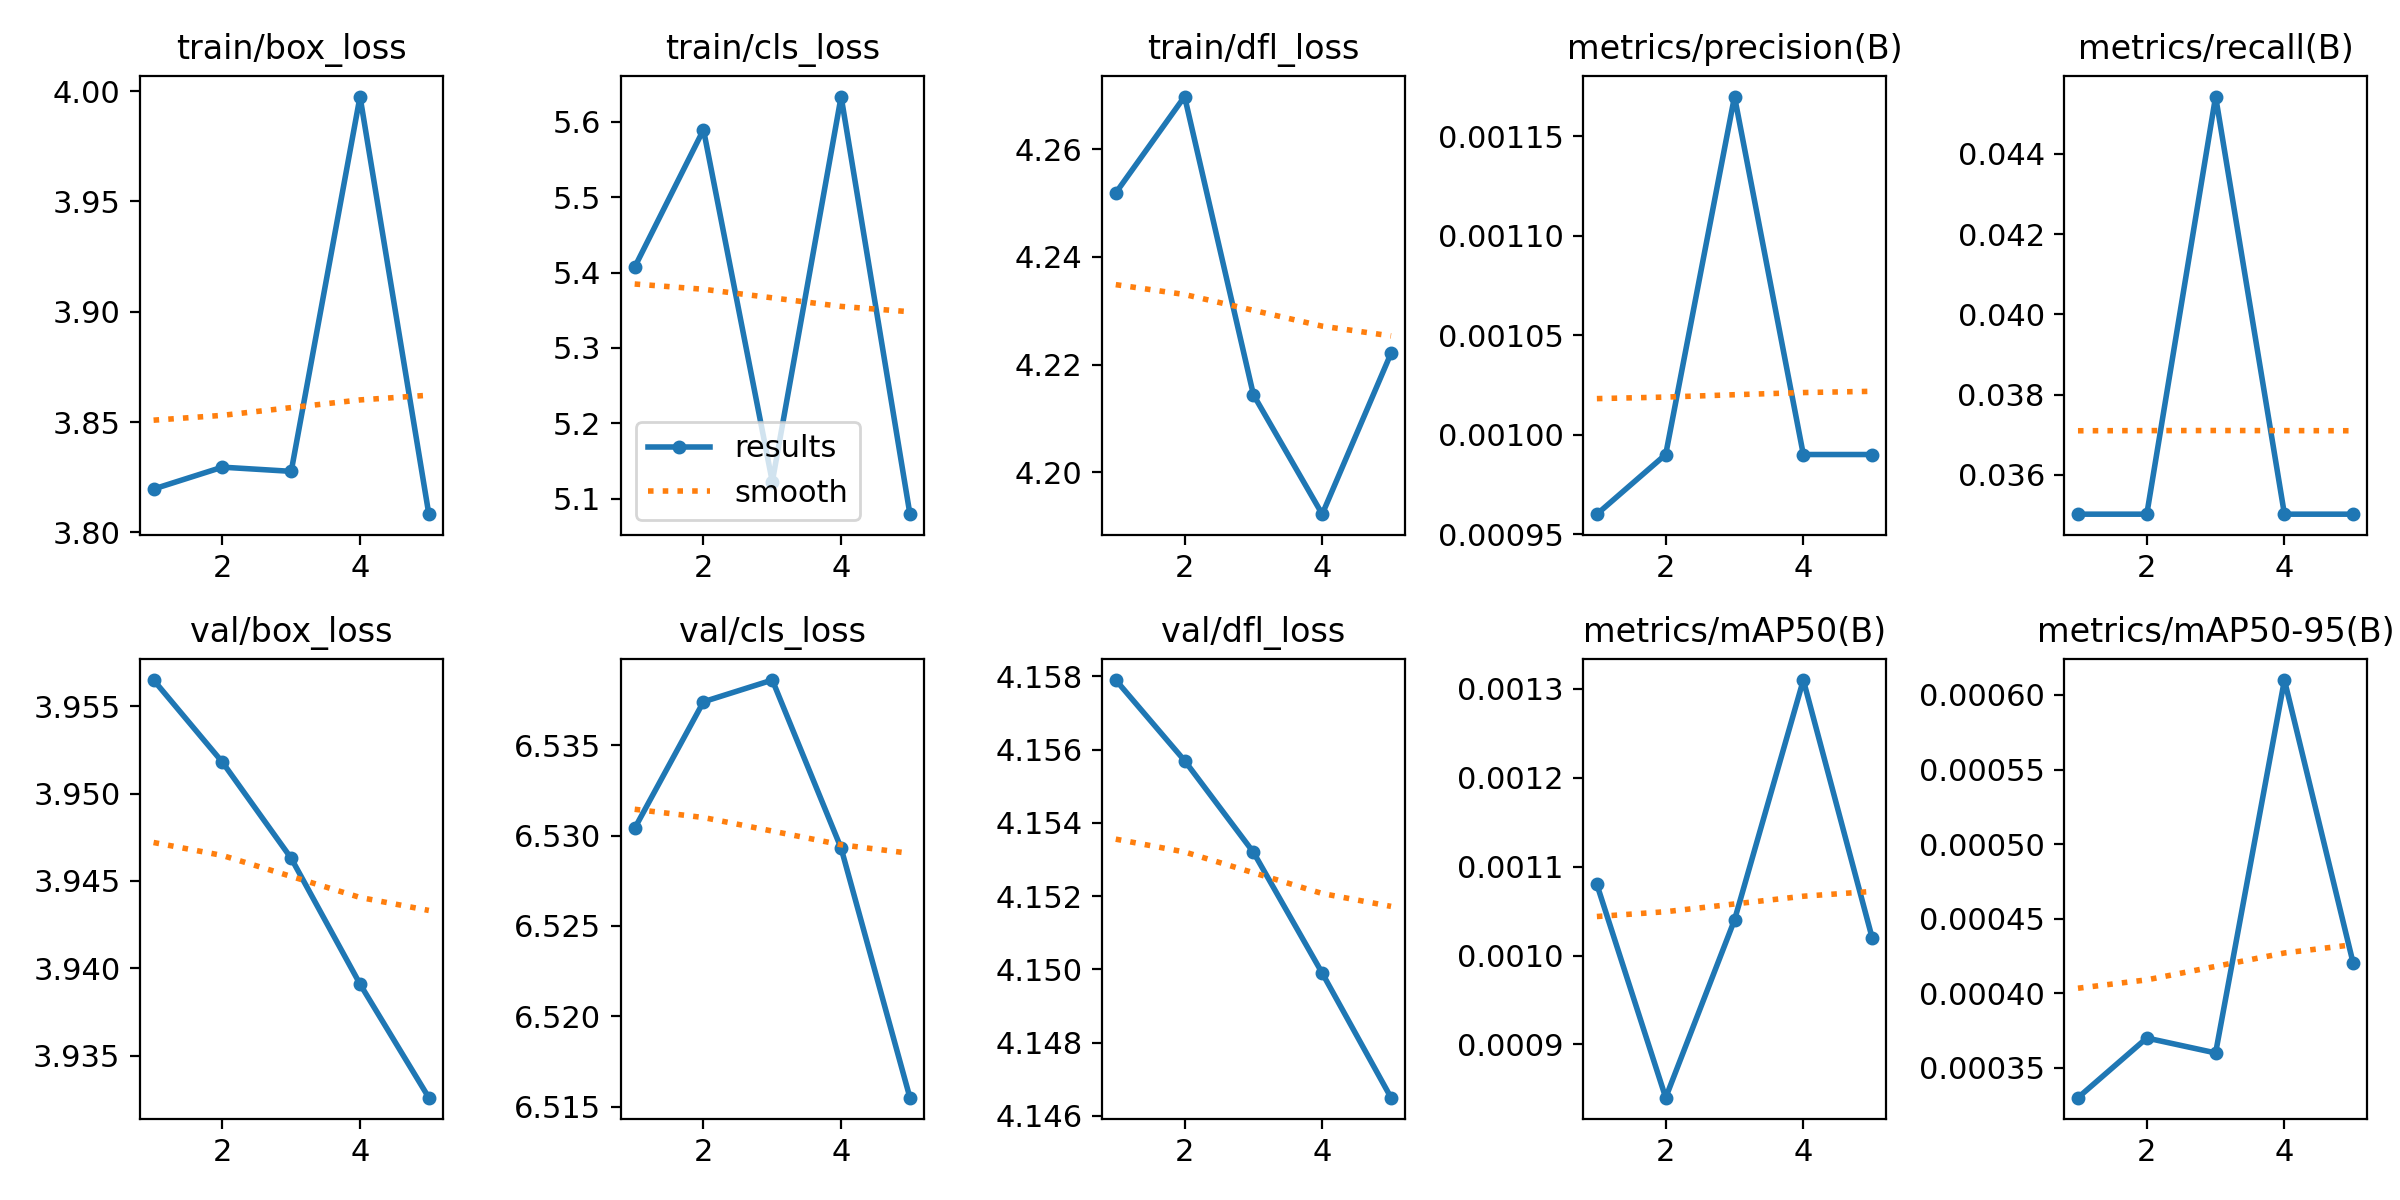

The data file committed next to this chart (first rows):
epoch, train/box_loss, train/cls_loss, train/dfl_loss, metrics/precision(B), metrics/recall(B), metrics/mAP50(B), metrics/mAP50-95(B), val/box_loss, val/cls_loss, val/dfl_loss, lr/pg0, lr/pg1, lr/pg2
1, 3.82, 5.407, 4.252, 0.00096, 0.03502, 0.00108, 0.00033, 3.957, 6.53, 4.158, 8.75e-05, 8.75e-05, 8.75e-05
2, 3.83, 5.59, 4.27, 0.00099, 0.03502, 0.00084, 0.00037, 3.952, 6.537, 4.156, 0.0001504, 0.0001504, 0.0001504
3, 3.828, 5.122, 4.214, 0.00117, 0.04543, 0.00104, 0.00036, 3.946, 6.539, 4.153, 0.0001736, 0.0001736, 0.0001736
4, 3.998, 5.633, 4.192, 0.00099, 0.03502, 0.00131, 0.00061, 3.939, 6.529, 4.15, 0.0001573, 0.0001573, 0.0001573
5, 3.808, 5.079, 4.222, 0.00099, 0.03502, 0.00102, 0.00042, 3.933, 6.516, 4.146, 0.0001014, 0.0001014, 0.0001014
